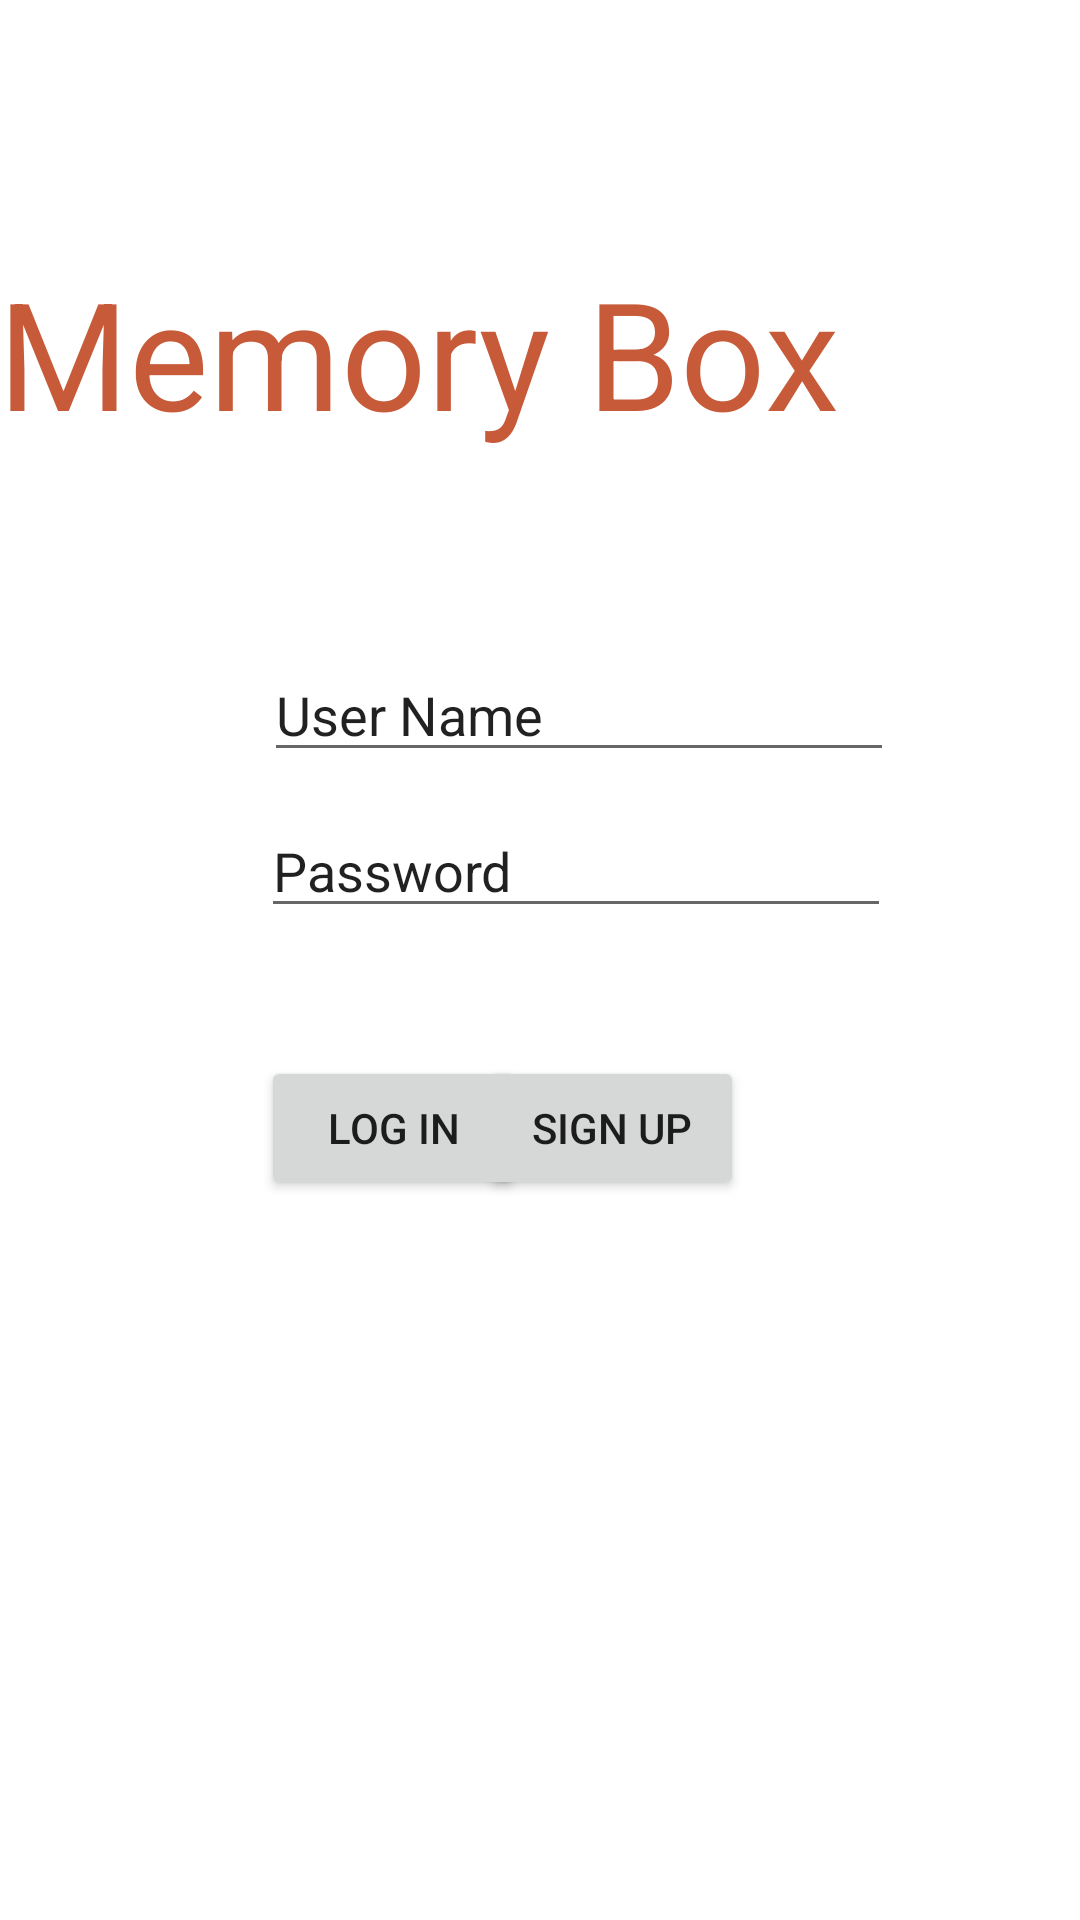

Here is an Android app screen rendered from its layout file. Give the layout XML and the strings, colors and styles it references.
<!-- AndroidManifest.xml: application theme Theme.MyMemoryBox -->
<!-- res/layout/activity_sign_in.xml -->
<?xml version="1.0" encoding="utf-8"?>
<androidx.constraintlayout.widget.ConstraintLayout xmlns:android="http://schemas.android.com/apk/res/android"
    xmlns:app="http://schemas.android.com/apk/res-auto"
    xmlns:tools="http://schemas.android.com/tools"
    android:layout_width="match_parent"
    android:layout_height="match_parent"
    tools:context=".SignInActivity">


    <EditText
        android:id="@+id/userNameEditText"
        android:layout_width="wrap_content"
        android:layout_height="wrap_content"
        android:layout_marginStart="88dp"
        android:layout_marginTop="216dp"
        android:ems="10"
        android:inputType="textPersonName"
        android:text="User Name"
        app:layout_constraintStart_toStartOf="parent"
        app:layout_constraintTop_toTopOf="parent" />

    <EditText
        android:id="@+id/passwordEditText"
        android:layout_width="wrap_content"
        android:layout_height="wrap_content"
        android:layout_marginTop="268dp"
        android:ems="10"
        android:inputType="textPersonName"
        android:text="Password"
        app:layout_constraintEnd_toEndOf="@+id/userNameEditText"
        app:layout_constraintHorizontal_bias="0.988"
        app:layout_constraintStart_toStartOf="parent"
        app:layout_constraintTop_toTopOf="parent" />

    <Button
        android:id="@+id/logInButton"
        android:layout_width="wrap_content"
        android:layout_height="wrap_content"
        android:layout_marginTop="352dp"
        android:text="Log In"
        app:layout_constraintEnd_toStartOf="@+id/signUpButton"
        app:layout_constraintHorizontal_bias="0.0"
        app:layout_constraintStart_toStartOf="@+id/passwordEditText"
        app:layout_constraintTop_toTopOf="parent" />

    <Button
        android:id="@+id/signUpButton"
        android:layout_width="wrap_content"
        android:layout_height="wrap_content"
        android:layout_marginTop="352dp"
        android:layout_marginEnd="112dp"
        android:text="Sign Up"
        app:layout_constraintEnd_toEndOf="parent"
        app:layout_constraintTop_toTopOf="parent" />

    <TextView
        android:id="@+id/textView"
        android:layout_width="293dp"
        android:layout_height="86dp"
        android:layout_marginTop="84dp"
        android:layout_marginEnd="68dp"
        android:text="Memory Box"
        android:textColor="@color/secondaryDarkColor"
        android:textSize="50sp"
        app:layout_constraintEnd_toEndOf="parent"
        app:layout_constraintTop_toTopOf="parent" />

</androidx.constraintlayout.widget.ConstraintLayout>
<!-- resources referenced by this layout -->
<resources>
  <color name="secondaryDarkColor">#c75b39</color>
  <style name="Theme.MyMemoryBox" parent="Theme.MaterialComponents.DayNight.DarkActionBar">
          
          <item name="colorPrimary">@color/secondaryLightColor</item>
          <item name="colorPrimaryVariant">@color/purple_700</item>
          <item name="colorOnPrimary">@color/black</item>
          
          <item name="colorSecondary">@color/teal_200</item>
          <item name="colorSecondaryVariant">@color/teal_200</item>
          <item name="colorOnSecondary">@color/black</item>
          
          <item name="android:statusBarColor" tools:targetApi="l">@color/secondaryDarkColor</item>
          
      </style>
  <color name="secondaryLightColor">#ffbb93</color>
  <color name="purple_700">#FF3700B3</color>
  <color name="black">#FF000000</color>
  <color name="teal_200">#FF03DAC5</color>
</resources>
